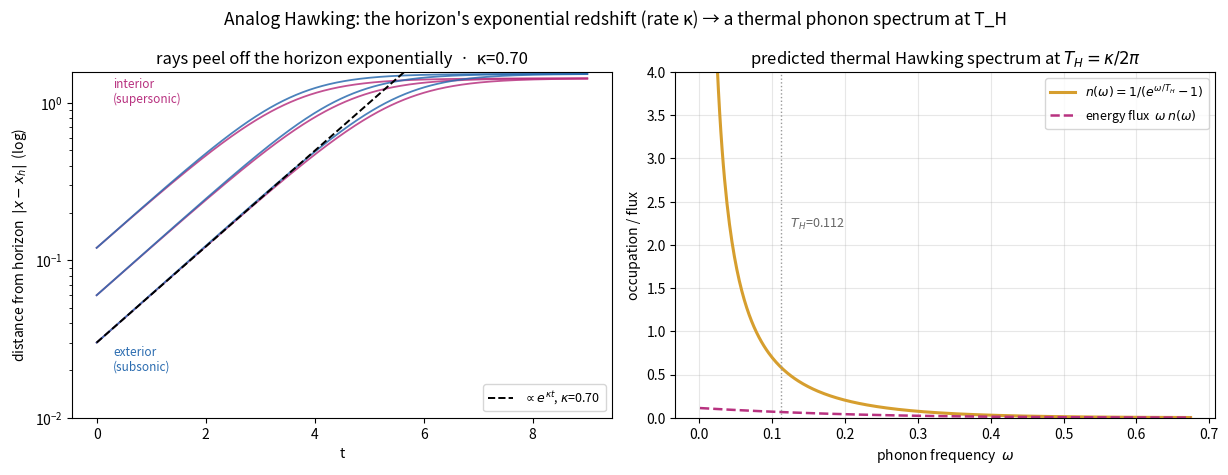

Generate this figure with matplotlib: (Note: this script raises an exception after producing the figure.)
"""
Frontier prototype 14: analog Hawking -- the exponential redshift and thermal spectrum.

The neck is a de Laval nozzle: a transonic superfluid crosses the sound speed at the
throat, a sonic horizon (analog_horizon.py). Here we take the horizon's radiation
seriously. Near the horizon the outgoing (upstream) characteristic obeys
    dx/dt = v(x) - c(x) ~ kappa * (x - x_h),
so a ray peels away EXPONENTIALLY, |x - x_h| ~ e^{kappa t}: a mode dragged to the
horizon is redshifted without bound at the rate kappa (the surface gravity). That
exponential relation between horizon-time and lab-time is exactly what turns the
vacuum into a THERMAL spectrum at the Hawking temperature T_H = kappa / 2*pi. We
(1) trace the rays and read kappa off the exponential slope -- an independent,
DYNAMICAL measurement of the surface gravity that must match the static formula --
and (2) plot the predicted thermal phonon occupation n(omega) = 1/(e^{omega/T_H}-1).

Honest scope: this is the kinematic Hawking result (temperature + thermality
mechanism). The spontaneous pair spectrum |beta_omega|^2 itself requires the
dispersive Bogoliubov-de Gennes scattering with its negative-norm partner mode --
the rigorous completion, noted but not attempted here.
"""
import numpy as np
from scipy.interpolate import interp1d
from scipy.integrate import solve_ivp
import matplotlib
matplotlib.use("Agg")
import matplotlib.pyplot as plt

OUT = "/home/thorax/nls_lumpy_torus"
PINK, BLUE, GOLD = "#b83280", "#2b6cb0", "#d69e2e"

# --- transonic flow through the neck (as in analog_horizon.py) ---
mu, g = 1.0, 1.0
x = np.linspace(-np.pi / 2, np.pi / 2, 1200)
A = np.sqrt((1 + np.sin(x) ** 2) / 2)                 # throat (min A) at x=0
Amin = A.min()
vs = np.sqrt(2 * mu / 3); rhos = vs ** 2; J = rhos * vs * Amin
v = np.empty_like(x)
for i, xi in enumerate(x):
    roots = np.roots([0.5, 0, -mu, J / A[i]])
    pos = np.sort(roots[np.abs(roots.imag) < 1e-6].real)
    pos = pos[pos > 0]
    v[i] = pos[0] if xi < 0 else pos[-1]
rho = J / (v * A); c = np.sqrt(g * rho)
vmc = v - c                                           # upstream characteristic speed
# The transonic branch-selection has a kink exactly at the sonic point, so a
# single-point gradient there is unreliable. Extract kappa from a smooth (odd-cubic)
# fit of v-c across the throat, excluding the immediate kink.
fitmask = (np.abs(x) > 0.02) & (np.abs(x) < 0.35)
cfit = np.polyfit(x[fitmask], vmc[fitmask], 3)
vmc_smooth = np.poly1d(cfit)
kappa_static = abs(np.polyval(np.polyder(cfit), 0.0))
T_H = kappa_static / (2 * np.pi)
print(f"surface gravity kappa (smooth fit) = {kappa_static:.4f}   T_H = {T_H:.4f}", flush=True)

# --- (1) trace upstream rays on the smooth flow; peeling gives kappa dynamically ---
vmcf = vmc_smooth                                     # smooth v-c (no branch kink)
rays = []
for x0 in [-0.12, -0.06, -0.03, 0.03, 0.06, 0.12]:
    s = solve_ivp(lambda t, y: vmcf(y), [0, 9], [x0], max_step=0.02, rtol=1e-8, dense_output=True)
    rays.append((s.t, s.y[0]))
tt, xx = rays[2]                                      # x0 = -0.03, closest inside
near = np.abs(xx) < 0.15                              # near-horizon (linear) zone
kappa_dyn = np.polyfit(tt[near], np.log(np.abs(xx[near])), 1)[0]
print(f"surface gravity kappa (dynamical, ray slope) = {kappa_dyn:.4f}", flush=True)

# --- (2) predicted thermal phonon spectrum at T_H ---
omega = np.linspace(1e-3, 6 * T_H, 400)
n_thermal = 1.0 / (np.exp(omega / T_H) - 1.0)         # Bose occupation
flux = omega * n_thermal                              # energy flux density (Planck-like)

fig, ax = plt.subplots(1, 2, figsize=(12.4, 4.8))

axA = ax[0]
for (tt, xx), col in zip(rays, [PINK, PINK, PINK, BLUE, BLUE, BLUE]):
    axA.plot(tt, np.abs(xx) + 1e-6, color=col, lw=1.3, alpha=.85)
# reference exponential of the fitted slope
tref = np.linspace(0, 6, 50)
axA.plot(tref, 0.03 * np.exp(kappa_dyn * tref), "k--", lw=1.4,
         label=rf"$\propto e^{{\kappa t}}$, $\kappa$={kappa_dyn:.2f}")
axA.set_yscale("log"); axA.set_ylim(1e-2, np.pi / 2)
axA.set_xlabel("t"); axA.set_ylabel(r"distance from horizon  $|x-x_h|$  (log)")
axA.set_title(f"rays peel off the horizon exponentially  ·  κ={kappa_dyn:.2f}")
axA.text(0.3, 1.0, "interior\n(supersonic)", color=PINK, fontsize=8.5)
axA.text(0.3, 0.02, "exterior\n(subsonic)", color=BLUE, fontsize=8.5)
axA.legend(loc="lower right", fontsize=9)

axB = ax[1]
axB.plot(omega, n_thermal, color=GOLD, lw=2.2, label=r"$n(\omega)=1/(e^{\omega/T_H}-1)$")
axB.plot(omega, flux, color=PINK, lw=1.8, ls="--", label=r"energy flux  $\omega\,n(\omega)$")
axB.axvline(T_H, color="0.6", lw=1.0, ls=":")
axB.text(T_H * 1.05, 2.2, f"  $T_H$={T_H:.3f}", fontsize=9, color="0.4")
axB.set_ylim(0, 4)
axB.set_xlabel(r"phonon frequency  $\omega$"); axB.set_ylabel("occupation / flux")
axB.set_title(r"predicted thermal Hawking spectrum at $T_H=\kappa/2\pi$")
axB.legend(fontsize=9); axB.grid(alpha=0.3)

fig.suptitle("Analog Hawking: the horizon's exponential redshift (rate κ) → a thermal phonon spectrum at T_H",
             fontsize=12.5)
fig.tight_layout()
fig.savefig(f"{OUT}/hawking.png", dpi=120)
print("wrote hawking.png", flush=True)
